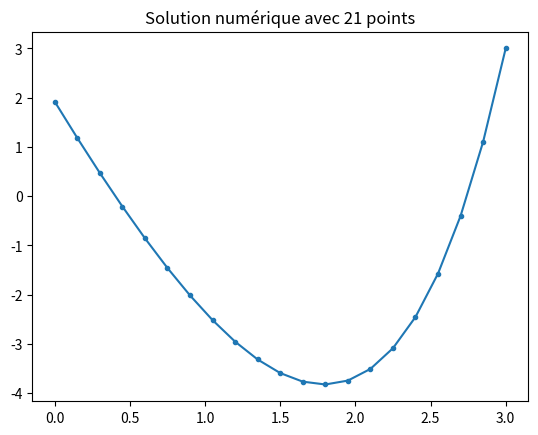

Recreate this plot in Python.
#%%
import numpy as np
import matplotlib.pyplot as plt 
# %%

a = 0
b = 3
alpha = -5
beta = 3 
nint = 20

h = (b-a)/nint
x = np.arange(a,b+h,h)

#print(x)
#print(len(x))

def poisson1D(x,f):
    
    A = -2*np.identity(len(x)-1)
    b = [1]*(len(x)-2)
    np.fill_diagonal(A[1:],b)
    np.fill_diagonal(A[:,1:],b)
    A[0,0] = -3/2
    A[0,1] = 2
    A[0,2] = -1/2
    
    A = A*(1/h**2)
    #print(A)
    
    F = [0]
    for i in range(1,len(x)-1):
        F.append(f(x[i]))
    #print(len(F))
    
    Bc = np.zeros(len(x)-1)
    Bc[0] = alpha/h
    Bc[-1] = -beta/h**2

    Uh = np.linalg.inv(A).dot(F+Bc)
    Uh = np.append(Uh,beta)
    print(Uh)
    return Uh


Uh = poisson1D(x,np.exp)


# Création du graphique
plt.plot(x, Uh, marker='.') 
plt.title("Solution numérique avec 21 points")

# Affichage
plt.show()

# %%
